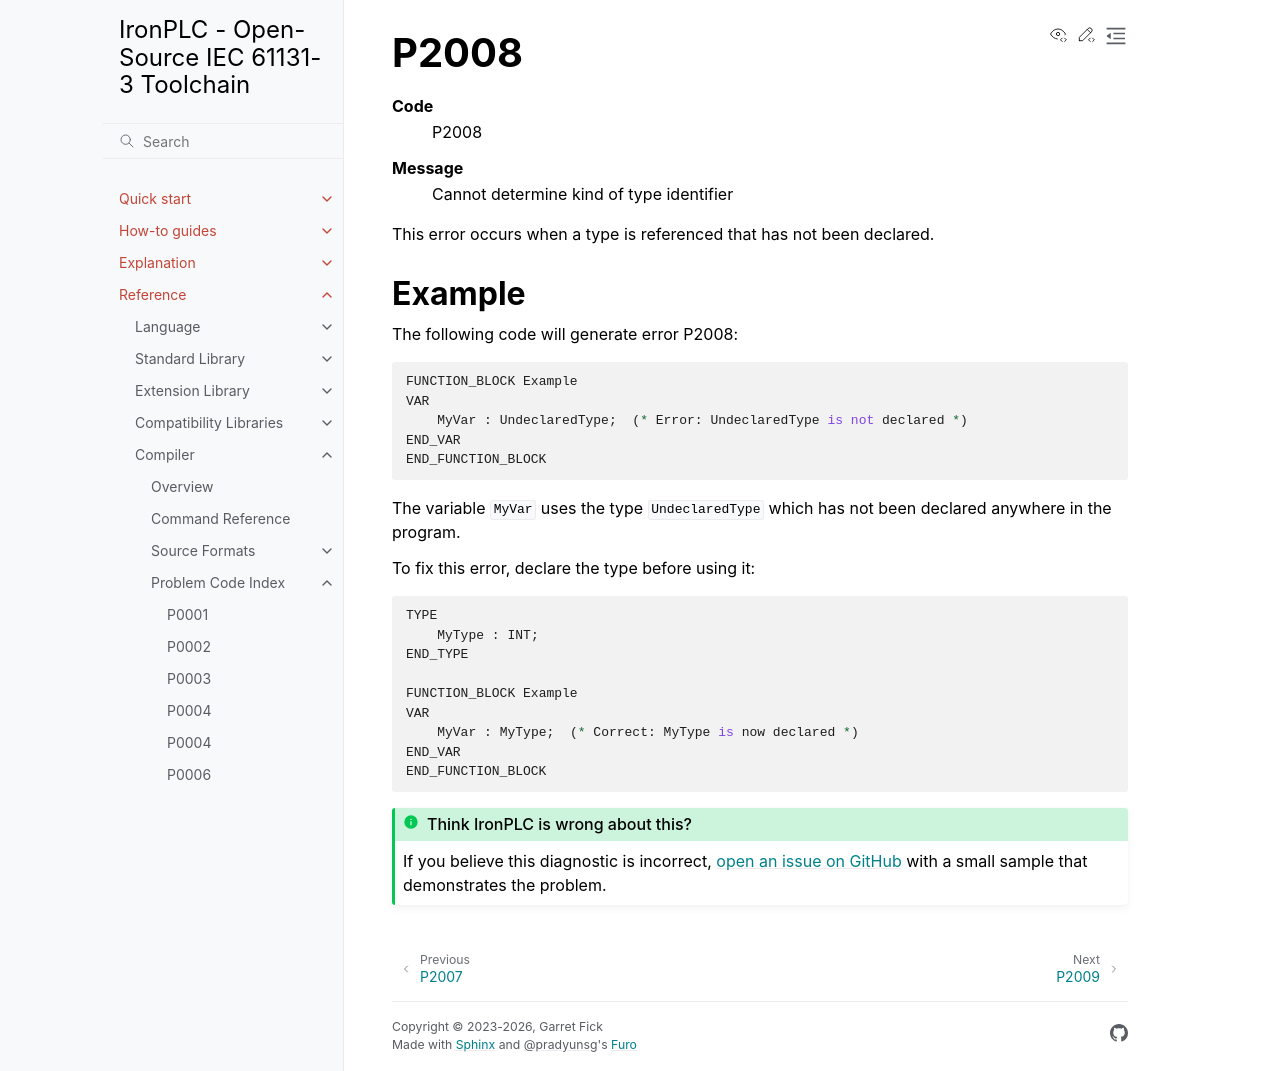

repository: ironplc/ironplc · page: reference/compiler/problems/P2008.html · generator: sphinx

=====
P2008
=====

.. problem-summary:: P2008

This error occurs when a type is referenced that has not been declared.

Example
-------

The following code will generate error P2008:

.. code-block::

   FUNCTION_BLOCK Example
   VAR
       MyVar : UndeclaredType;  (* Error: UndeclaredType is not declared *)
   END_VAR
   END_FUNCTION_BLOCK

The variable ``MyVar`` uses the type ``UndeclaredType`` which has not been declared anywhere in the program.

To fix this error, declare the type before using it:

.. code-block::

   TYPE
       MyType : INT;
   END_TYPE

   FUNCTION_BLOCK Example
   VAR
       MyVar : MyType;  (* Correct: MyType is now declared *)
   END_VAR
   END_FUNCTION_BLOCK
